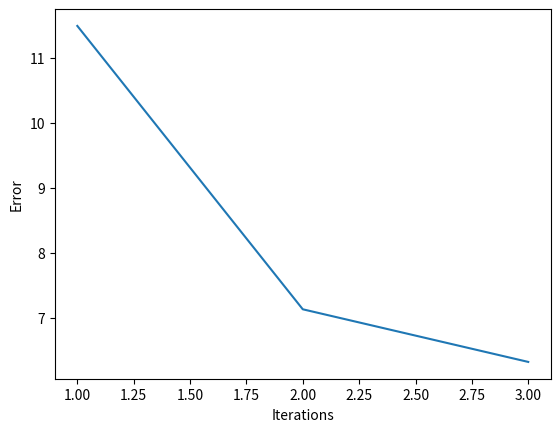

Recreate this plot in Python.
import numpy as np

import sys
import matplotlib
matplotlib.use('Agg')
import matplotlib.pyplot as plt


#defining relevant variables
It = [1,2,3]
Error2 = [11.488971,7.133656 ,6.324659]


    
#plotting
fig, ax = plt.subplots( nrows=1, ncols=1 ) # create figure & 1 axis
ax.plot(It, Error2)
ax.set_ylabel('Error')
ax.set_xlabel('Iterations')
fig.savefig('convergence.png') # save the figure to file
plt.close(fig) # close the figure window
plt.savefig(sys.stdout.buffer)
